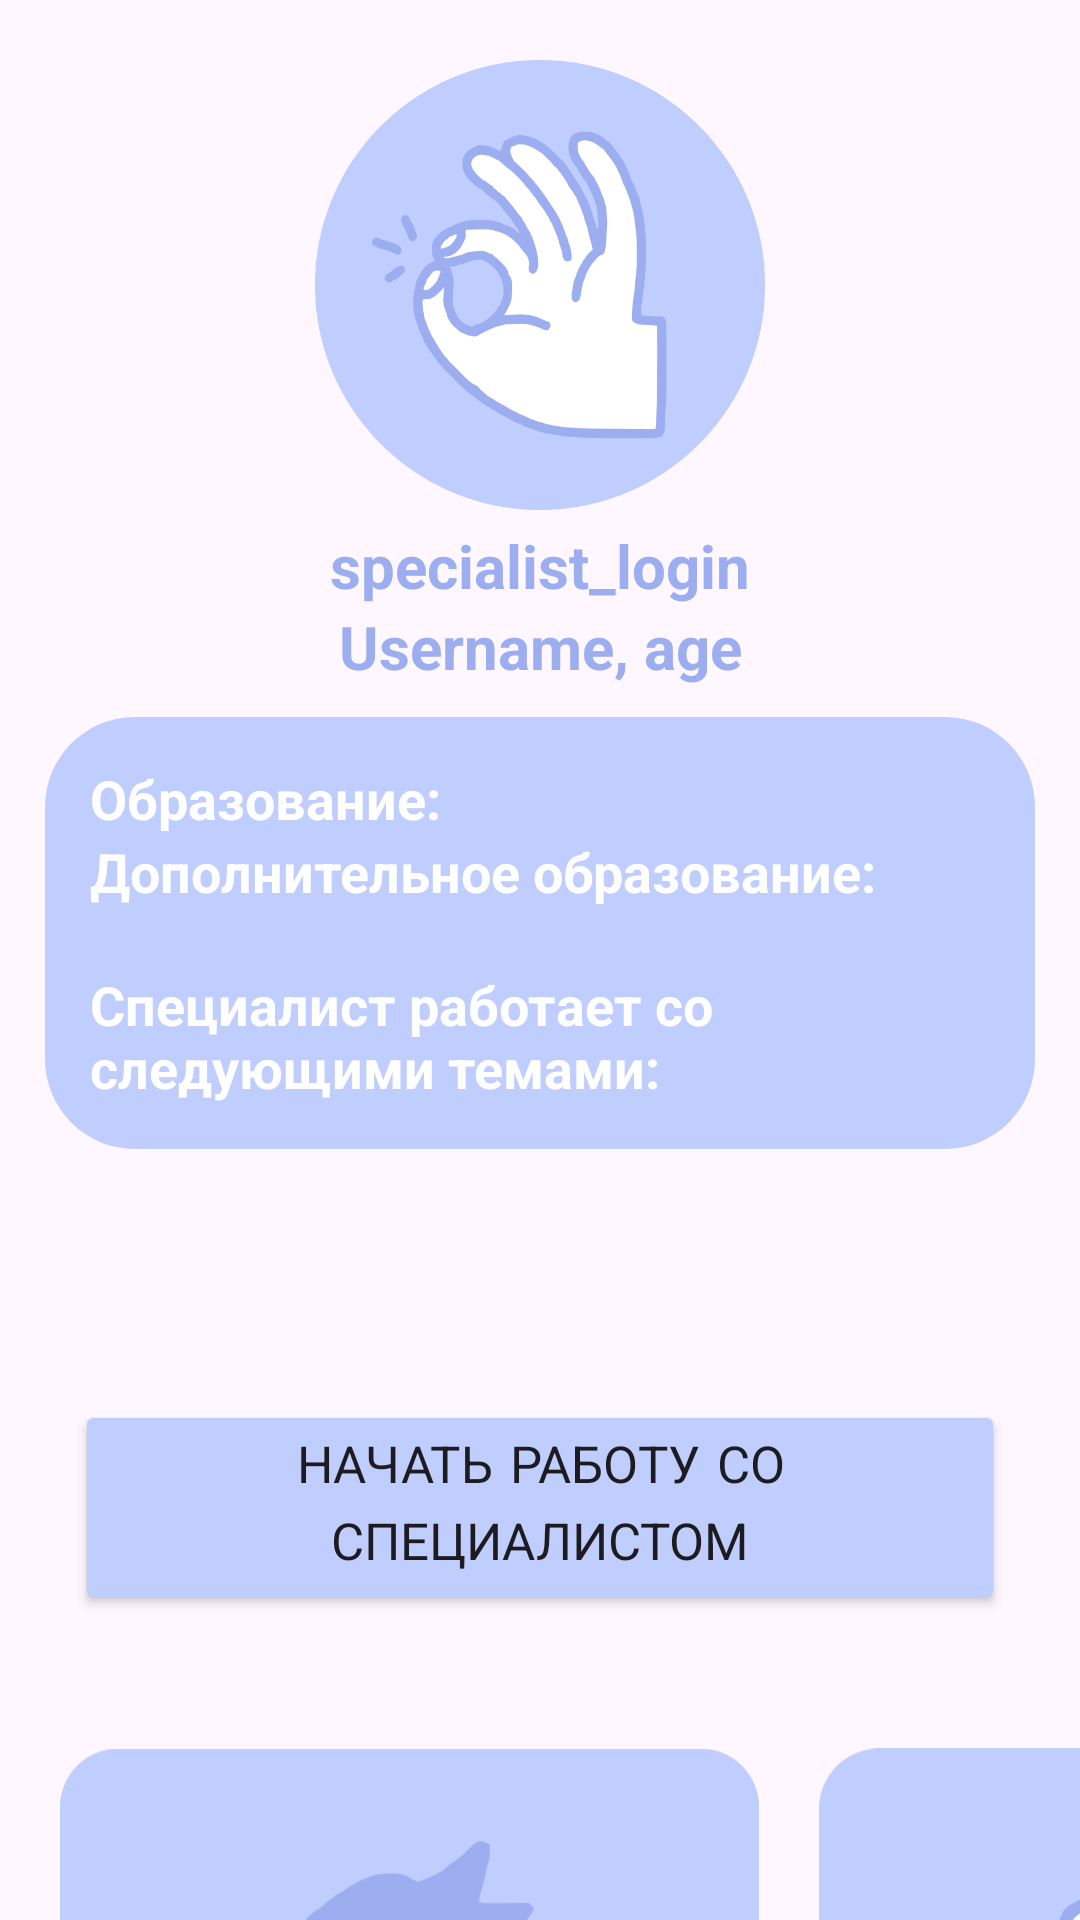

Produce the Android XML layout that renders to this screen, including the resource entries it uses.
<!-- AndroidManifest.xml: application theme Theme.DiplomaST -->
<!-- res/layout/activity_specialist_profile.xml -->
<?xml version="1.0" encoding="utf-8"?>
<ScrollView
    xmlns:android="http://schemas.android.com/apk/res/android"
    xmlns:tools="http://schemas.android.com/tools"
    xmlns:app="http://schemas.android.com/apk/res-auto"
    android:id="@+id/main"
    android:layout_width="match_parent"
    android:layout_height="match_parent"
    tools:context=".SpecialistProfileActivity"
    android:orientation="vertical" android:scrollbars="none">
  <LinearLayout
      android:layout_width="match_parent"
      android:layout_height="match_parent"
      android:orientation="vertical">
    <ImageView
    android:layout_width="wrap_content"
    android:layout_height="150dp"
    android:layout_marginTop="20dp"
    android:src="@drawable/specialist_pic"/>
    <TextView android:id="@+id/login_view"
        android:layout_width="match_parent"
        android:layout_height="wrap_content"
        android:layout_marginTop="5dp"
        android:textAlignment="center" android:textSize="20dp"
        android:text="specialist_login" android:textColor="@color/purple" android:textStyle="bold"/>
    <TextView android:id="@+id/info_view"
        android:layout_width="match_parent"
        android:layout_height="wrap_content"
        android:layout_marginBottom="10dp"
        android:textAlignment="center" android:textSize="20dp"
        android:text="Username, age" android:textColor="@color/purple" android:textStyle="bold"/>

    <LinearLayout
        android:layout_width="match_parent"
        android:layout_height="wrap_content"
        android:orientation="vertical"
        android:layout_marginLeft="15dp"
        android:layout_marginRight="15dp"
        android:background="@drawable/siren_border"
        android:padding="15dp">
      <TextView android:id="@+id/grad_view"
          android:layout_width="match_parent"
          android:layout_height="wrap_content"
          android:textSize="18dp" android:textStyle="bold" android:textColor="@color/white"
          android:text="Образование: "/>
      <TextView android:id="@+id/grad2_view"
          android:layout_width="match_parent"
          android:layout_height="wrap_content"
          android:textSize="18dp" android:textStyle="bold" android:textColor="@color/white"
          android:text="Дополнительное образование: "/>
      <TextView android:id="@+id/ispoint"
          android:layout_width="match_parent"
          android:layout_height="wrap_content"
          android:layout_marginTop="20dp"
          android:textSize="18dp" android:textStyle="bold" android:textColor="@color/white"
          android:text="Специалист работает со следующими темами:"/>
      <androidx.recyclerview.widget.RecyclerView android:id="@+id/point_view"
          android:layout_width="match_parent"
          android:layout_height="wrap_content"/>
    </LinearLayout>

    <LinearLayout android:id="@+id/show_layout"
        android:layout_width="match_parent"
        android:layout_height="wrap_content"
        android:orientation="vertical"
        android:layout_marginHorizontal="25dp"
        android:layout_marginVertical="10dp">
      <TextView android:id="@+id/timeline_view"
          android:layout_width="wrap_content"
          android:layout_height="wrap_content"
          android:textSize="18dp" android:textStyle="bold" android:textColor="@color/purple"/>
      <TextView android:id="@+id/price_view"
          android:layout_width="wrap_content"
          android:layout_height="wrap_content"
          android:textSize="18dp" android:textStyle="bold" android:textColor="@color/purple"/>
      <Button android:id="@+id/add_work_btn" android:onClick="WorkOnClick"
          android:layout_width="wrap_content"
          android:layout_height="wrap_content"
          android:layout_marginTop="25dp"
          android:layout_marginBottom="10dp"
          android:layout_gravity="center"
          android:backgroundTint="@color/siren"
          android:text="Начать работу со специалистом" android:textSize="17dp" android:fontFamily="casual"/>

    </LinearLayout>

    <HorizontalScrollView
        android:layout_width="match_parent"
        android:layout_height="wrap_content"
        android:layout_marginTop="20dp"
        android:layout_marginBottom="10dp"
        android:scrollbars="none">
      <LinearLayout android:id="@+id/panel_layout"
          android:layout_width="match_parent"
          android:layout_height="wrap_content"
          android:orientation="horizontal">
        <ImageView
            android:id="@+id/first_btn"
            android:layout_width="233dp"
            android:layout_height="298dp"
            android:layout_marginLeft="20dp"
            android:onClick="PanelOnClick"
            android:src="@drawable/panel_5"/>
        <ImageView
            android:id="@+id/work_btn"
            android:layout_width="233dp"
            android:layout_height="298dp"
            android:layout_marginLeft="20dp"
            android:onClick="PanelOnClick"
            android:src="@drawable/work_panel"/>
        <ImageView android:id="@+id/second_btn" android:onClick="PanelOnClick"
            android:layout_width="233dp"
            android:layout_height="298dp"
            android:layout_marginLeft="20dp"
            android:src="@drawable/panel_3"/>
        <ImageView android:id="@+id/third_btn" android:onClick="PanelOnClick"
            android:layout_width="233dp"
            android:layout_height="298dp"
            android:layout_marginLeft="20dp"
            android:src="@drawable/panel_4"/>
        <ImageView android:id="@+id/fourth_btn" android:onClick="PanelOnClick"
            android:layout_width="233dp"
            android:layout_height="298dp"
            android:layout_marginLeft="20dp"
            android:layout_marginRight="20dp"
            android:src="@drawable/end_panel"/>
      </LinearLayout>
    </HorizontalScrollView>
    <Button android:id="@+id/exit_btn" android:onClick="ExitOnClick"
        android:layout_width="wrap_content"
        android:layout_height="wrap_content"
        android:layout_marginTop="5dp"
        android:layout_marginBottom="15dp"
        android:layout_gravity="center"
        android:backgroundTint="@color/purple"
        android:text="Выйти" android:textSize="17dp" android:fontFamily="casual"/>


  </LinearLayout>
  </ScrollView>
<!-- resources referenced by this layout -->
<resources>
  <color name="purple">#9CAEEF</color>
  <color name="siren">#BFCDFF</color>
  <color name="white">#FFFFFFFF</color>
  <!-- drawable end_panel: png bitmap (drawable, 31544 bytes) -->
  <!-- drawable panel_3: png bitmap (drawable, 21867 bytes) -->
  <!-- drawable panel_4: png bitmap (drawable, 28150 bytes) -->
  <!-- drawable panel_5: png bitmap (drawable, 31309 bytes) -->
  <!-- drawable siren_border (drawable) -->
  <?xml version="1.0" encoding="utf-8"?>
  <selector xmlns:android="http://schemas.android.com/apk/res/android">
  <item>
      <shape android:shape="rectangle">
          <solid android:color="@color/siren"/>
          <corners android:radius="30dp"/>
      </shape>
  </item>
  </selector>
  <!-- drawable specialist_pic: png bitmap (drawable, 34536 bytes) -->
  <!-- drawable work_panel: png bitmap (drawable, 31973 bytes) -->
  <style name="Theme.DiplomaST" parent="Base.Theme.DiplomaST" />
  <style name="Base.Theme.DiplomaST" parent="Theme.Material3.Light.NoActionBar">
          
          
      </style>
</resources>
